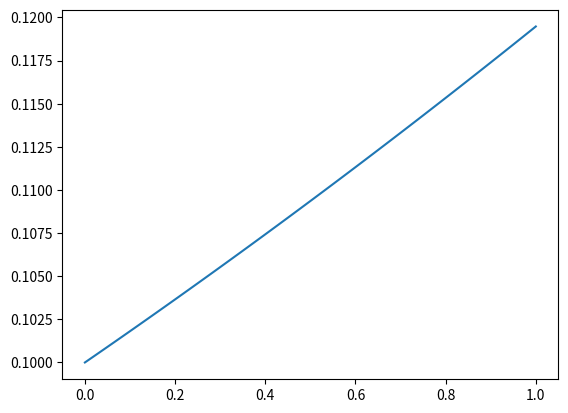

The script that saved this image:
import sys
import matplotlib.pyplot as plt


class Simulation:
    def __init__(self):
        self.x = 0.1
        self.K = 1.0
        self.r = 0.2
        self.delta_t = 0.01
        self.result = [self.x]

    def euclidian_update(self):
        self.x = self.x + self.r * self.x * \
            (1 - self.x / self.K) * self.delta_t

    def f(self, x):
        return x + self.r * x * \
            (1 - x / self.K)

    def runge_kutta_update(self):
        
        k1 = self.delta_t * self.f(self.x)
        k2 = self.delta_t * self.f(self.x + self.delta_t/2)
        k3 = self.delta_t * self.f(self.x + self.delta_t/2)
        k4 = self.delta_t * self.f(self.x + self.delta_t)
    def observe(self):
        self.result.append(self.x)

    def run(self, total_t):
        for _ in range(total_t):
            self.euclidian_update()
            self.observe()


def print_usage():
    print("python3 sim3.py t\n\tt - markov model depth (default 100)")


def main():
    total_t = 100
    if len(sys.argv) == 1:
        print_usage()
    elif len(sys.argv) == 2:
        total_t = int(sys.argv[1])
    sim = Simulation()
    sim.run(total_t)
    plt.plot([0.01*x for x in range(len(sim.result))], sim.result)
    plt.show()


if __name__ == "__main__":
    main()
